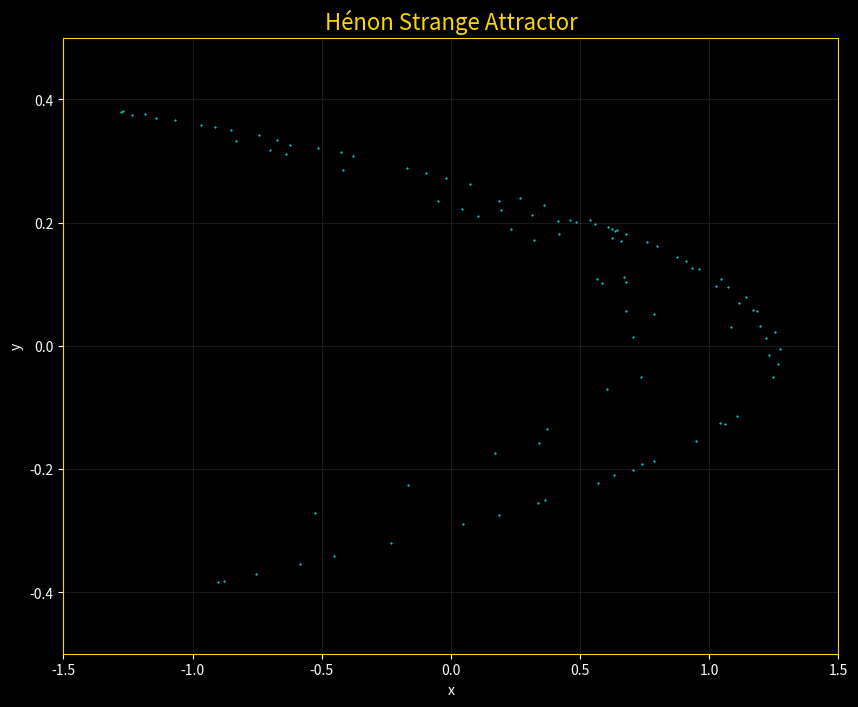

Python code for this plot:
import numpy as np
import matplotlib.pyplot as plt
from matplotlib.animation import FuncAnimation

# Hénon parameters
a = 1.4
b = 0.3

# Initial point
x = 0.1
y = 0.1

# Store trajectory points
xs = []
ys = []

# Hénon map equations
def henon(x, y):

    x_next = 1 - a * x**2 + y
    y_next = b * x

    return x_next, y_next


# Create figure
fig, ax = plt.subplots(figsize=(10, 8))

# Dark theme
fig.patch.set_facecolor('black')
ax.set_facecolor('black')

# Title
ax.set_title(
    "Hénon Strange Attractor",
    color="gold",
    fontsize=16
)

# Axis labels
ax.set_xlabel("x", color="white")
ax.set_ylabel("y", color="white")

# Tick colors
ax.tick_params(colors="white")

# Grid
ax.grid(color="gray", alpha=0.2)

# Border colors
for spine in ax.spines.values():
    spine.set_color("gold")

# Fixed limits
ax.set_xlim(-1.5, 1.5)
ax.set_ylim(-0.5, 0.5)

# Empty plot
line, = ax.plot(
    [],
    [],
    ".",
    markersize=1,
    color="cyan"
)

# Animation function
def update(frame):

    global x, y

    # Generate multiple points each frame
    for _ in range(50):

        x, y = henon(x, y)

        xs.append(x)
        ys.append(y)

    # Update plot
    line.set_data(xs, ys)

    return line,


# Create animation
ani = FuncAnimation(
    fig,
    update,
    frames=2000,
    interval=10,
    blit=True
)

# Show attractor
plt.show()
